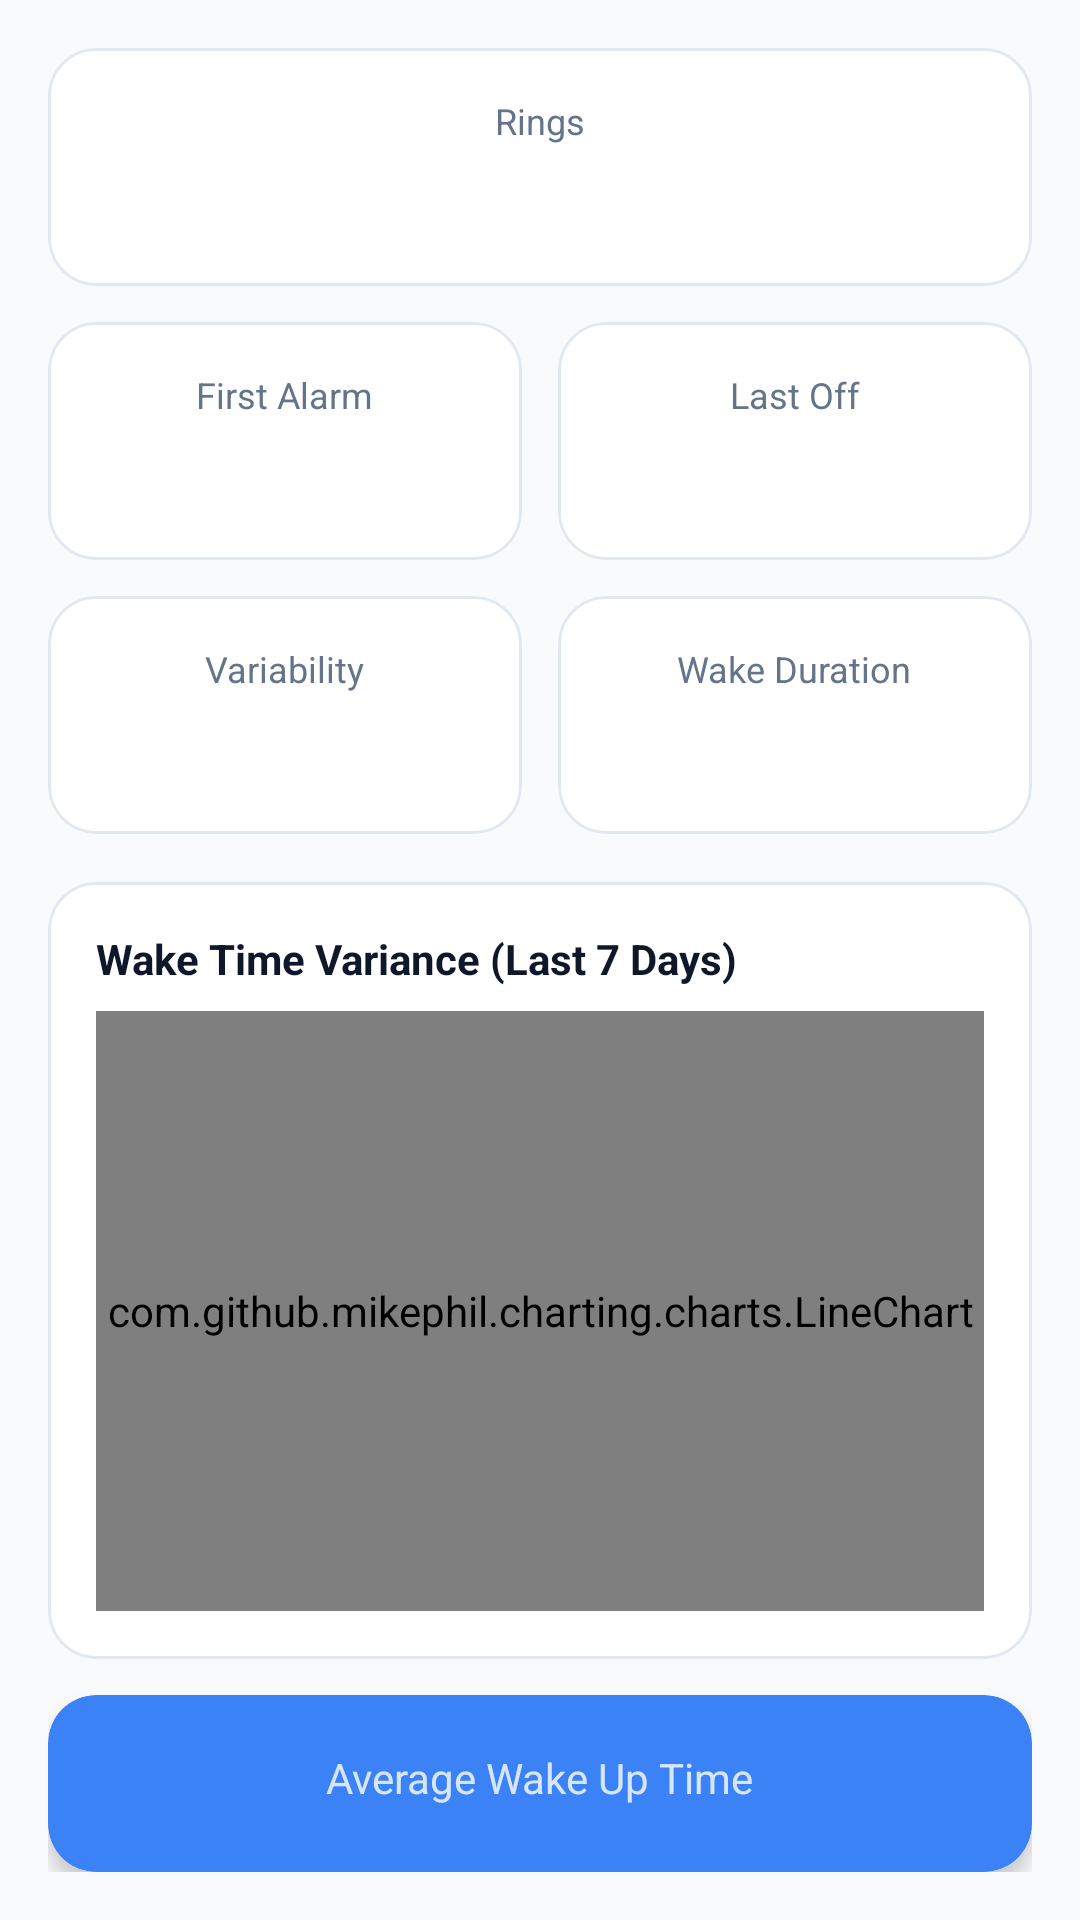

Here is an Android app screen rendered from its layout file. Give the layout XML and the strings, colors and styles it references.
<!-- AndroidManifest.xml: application theme Theme.MyTime -->
<!-- res/layout/layout_wake_stats.xml -->
<?xml version="1.0" encoding="utf-8"?>
<LinearLayout xmlns:android="http://schemas.android.com/apk/res/android"
    xmlns:app="http://schemas.android.com/apk/res-auto"
    android:layout_width="match_parent"
    android:layout_height="wrap_content"
    android:orientation="vertical"
    android:padding="16dp">

    
    <LinearLayout
        android:layout_width="match_parent"
        android:layout_height="wrap_content"
        android:orientation="horizontal"
        android:layout_marginBottom="12dp"
        android:gravity="center">

        
        <com.google.android.material.card.MaterialCardView
            android:layout_width="0dp"
            android:layout_height="wrap_content"
            android:layout_weight="1"
            app:cardCornerRadius="16dp"
            app:strokeWidth="1dp"
            app:strokeColor="@color/glass_card_stroke"
            app:cardElevation="0dp"
            app:cardBackgroundColor="@color/glass_dialog_bg">

            <LinearLayout
                android:layout_width="match_parent"
                android:layout_height="wrap_content"
                android:orientation="vertical"
                android:padding="16dp"
                android:gravity="center">

                <TextView
                    android:layout_width="wrap_content"
                    android:layout_height="wrap_content"
                    android:text="@string/stats_rings"
                    android:textSize="12sp"
                    android:textColor="@color/glass_text_secondary" />

                <TextView
                    android:id="@+id/tv_ring_count_value"
                    android:layout_width="wrap_content"
                    android:layout_height="wrap_content"
                    android:layout_marginTop="4dp"
                    android:textSize="20sp"
                    android:textStyle="bold"
                    android:textColor="@color/glass_text_primary" />
            </LinearLayout>
        </com.google.android.material.card.MaterialCardView>
    </LinearLayout>

    
    <LinearLayout
        android:layout_width="match_parent"
        android:layout_height="wrap_content"
        android:orientation="horizontal"
        android:layout_marginBottom="12dp">

        
        <com.google.android.material.card.MaterialCardView
            android:layout_width="0dp"
            android:layout_height="wrap_content"
            android:layout_weight="1"
            android:layout_marginEnd="6dp"
            app:cardCornerRadius="16dp"
            app:strokeWidth="1dp"
            app:strokeColor="@color/glass_card_stroke"
            app:cardElevation="0dp"
            app:cardBackgroundColor="@color/glass_dialog_bg">

            <LinearLayout
                android:layout_width="match_parent"
                android:layout_height="wrap_content"
                android:orientation="vertical"
                android:padding="16dp"
                android:gravity="center">

                <TextView
                    android:layout_width="wrap_content"
                    android:layout_height="wrap_content"
                    android:text="@string/stats_first_alarm"
                    android:textSize="12sp"
                    android:textColor="@color/glass_text_secondary" />

                <TextView
                    android:id="@+id/tv_first_alarm_value"
                    android:layout_width="wrap_content"
                    android:layout_height="wrap_content"
                    android:layout_marginTop="4dp"
                    android:textSize="20sp"
                    android:textStyle="bold"
                    android:textColor="@color/glass_accent_blue" />
            </LinearLayout>
        </com.google.android.material.card.MaterialCardView>

        
        <com.google.android.material.card.MaterialCardView
            android:layout_width="0dp"
            android:layout_height="wrap_content"
            android:layout_weight="1"
            android:layout_marginStart="6dp"
            app:cardCornerRadius="16dp"
            app:strokeWidth="1dp"
            app:strokeColor="@color/glass_card_stroke"
            app:cardElevation="0dp"
            app:cardBackgroundColor="@color/glass_dialog_bg">

            <LinearLayout
                android:layout_width="match_parent"
                android:layout_height="wrap_content"
                android:orientation="vertical"
                android:padding="16dp"
                android:gravity="center">

                <TextView
                    android:layout_width="wrap_content"
                    android:layout_height="wrap_content"
                    android:text="@string/stats_last_off"
                    android:textSize="12sp"
                    android:textColor="@color/glass_text_secondary" />

                <TextView
                    android:id="@+id/tv_last_off_value"
                    android:layout_width="wrap_content"
                    android:layout_height="wrap_content"
                    android:layout_marginTop="4dp"
                    android:textSize="20sp"
                    android:textStyle="bold"
                    android:textColor="@color/glass_accent_blue" />
            </LinearLayout>
        </com.google.android.material.card.MaterialCardView>
    </LinearLayout>

    
    <LinearLayout
        android:layout_width="match_parent"
        android:layout_height="wrap_content"
        android:orientation="horizontal"
        android:layout_marginBottom="16dp">

        
        <com.google.android.material.card.MaterialCardView
            android:layout_width="0dp"
            android:layout_height="wrap_content"
            android:layout_weight="1"
            android:layout_marginEnd="6dp"
            app:cardCornerRadius="16dp"
            app:strokeWidth="1dp"
            app:strokeColor="@color/glass_card_stroke"
            app:cardElevation="0dp"
            app:cardBackgroundColor="@color/glass_dialog_bg">

            <LinearLayout
                android:layout_width="match_parent"
                android:layout_height="wrap_content"
                android:orientation="vertical"
                android:padding="16dp"
                android:gravity="center">

                <TextView
                    android:layout_width="wrap_content"
                    android:layout_height="wrap_content"
                    android:text="@string/stats_variability"
                    android:textSize="12sp"
                    android:textColor="@color/glass_text_secondary" />

                <TextView
                    android:id="@+id/tv_time_variability_value"
                    android:layout_width="wrap_content"
                    android:layout_height="wrap_content"
                    android:layout_marginTop="4dp"
                    android:textSize="20sp"
                    android:textStyle="bold"
                    android:textColor="@color/glass_text_primary" />
            </LinearLayout>
        </com.google.android.material.card.MaterialCardView>

        
        <com.google.android.material.card.MaterialCardView
            android:layout_width="0dp"
            android:layout_height="wrap_content"
            android:layout_weight="1"
            android:layout_marginStart="6dp"
            app:cardCornerRadius="16dp"
            app:strokeWidth="1dp"
            app:strokeColor="@color/glass_card_stroke"
            app:cardElevation="0dp"
            app:cardBackgroundColor="@color/glass_dialog_bg">

            <LinearLayout
                android:layout_width="match_parent"
                android:layout_height="wrap_content"
                android:orientation="vertical"
                android:padding="16dp"
                android:gravity="center">

                <TextView
                    android:layout_width="wrap_content"
                    android:layout_height="wrap_content"
                    android:text="@string/stats_wake_duration"
                    android:textSize="12sp"
                    android:textColor="@color/glass_text_secondary" />

                <TextView
                    android:id="@+id/tv_wake_duration_value"
                    android:layout_width="wrap_content"
                    android:layout_height="wrap_content"
                    android:layout_marginTop="4dp"
                    android:textSize="20sp"
                    android:textStyle="bold"
                    android:textColor="@color/glass_text_primary" />
            </LinearLayout>
        </com.google.android.material.card.MaterialCardView>
    </LinearLayout>

    
    <com.google.android.material.card.MaterialCardView
        android:layout_width="match_parent"
        android:layout_height="wrap_content"
        android:layout_marginBottom="12dp"
        app:cardCornerRadius="16dp"
        app:strokeWidth="1dp"
        app:strokeColor="@color/glass_card_stroke"
        app:cardElevation="0dp"
        app:cardBackgroundColor="@color/glass_dialog_bg">

        <LinearLayout
            android:layout_width="match_parent"
            android:layout_height="wrap_content"
            android:orientation="vertical"
            android:padding="16dp">

            <TextView
                android:layout_width="wrap_content"
                android:layout_height="wrap_content"
                android:text="@string/stats_wake_variance_title"
                android:textSize="14sp"
                android:textStyle="bold"
                android:textColor="@color/glass_text_primary"
                android:layout_marginBottom="8dp" />

            <com.github.mikephil.charting.charts.LineChart
                android:id="@+id/chart_wake_weekly"
                android:layout_width="match_parent"
                android:layout_height="200dp" />
        </LinearLayout>
    </com.google.android.material.card.MaterialCardView>

    
    <com.google.android.material.card.MaterialCardView
        android:layout_width="match_parent"
        android:layout_height="wrap_content"
        app:cardCornerRadius="16dp"
        app:strokeWidth="0dp"
        app:cardElevation="4dp"
        app:cardBackgroundColor="@color/glass_accent_blue">

        <LinearLayout
            android:layout_width="match_parent"
            android:layout_height="wrap_content"
            android:orientation="vertical"
            android:padding="20dp"
            android:gravity="center">

            <TextView
                android:layout_width="wrap_content"
                android:layout_height="wrap_content"
                android:text="@string/stats_avg_wake_time_title"
                android:textSize="14sp"
                android:textColor="@color/white"
                android:alpha="0.8" />

            <TextView
                android:id="@+id/tv_average_wake_time_value"
                android:layout_width="wrap_content"
                android:layout_height="wrap_content"
                android:layout_marginTop="4dp"
                android:textSize="28sp"
                android:textStyle="bold"
                android:textColor="@color/white" />
        </LinearLayout>
    </com.google.android.material.card.MaterialCardView>

</LinearLayout>
<!-- resources referenced by this layout -->
<resources>
  <color name="glass_accent_blue">#3B82F6</color>
  <color name="glass_card_stroke">#E2E8F0</color>
  <color name="glass_dialog_bg">#F8FFFFFF</color>
  <color name="glass_text_primary">#0F172A</color>
  <color name="glass_text_secondary">#64748B</color>
  <color name="white">#FFFFFFFF</color>
  <string name="stats_avg_wake_time_title">Average Wake Up Time</string>
  <string name="stats_first_alarm">First Alarm</string>
  <string name="stats_last_off">Last Off</string>
  <string name="stats_rings">Rings</string>
  <string name="stats_variability">Variability</string>
  <string name="stats_wake_duration">Wake Duration</string>
  <string name="stats_wake_variance_title">Wake Time Variance (Last 7 Days)</string>
  <style name="Theme.MyTime" parent="Base.Theme.MyTime" />
  <color name="light_primary">#3B82F6</color>
  <color name="light_on_primary">#FFFFFF</color>
  <color name="light_primary_container">#DBEAFE</color>
  <color name="light_on_primary_container">#1E3A5F</color>
  <color name="light_secondary">#8B5CF6</color>
  <color name="light_on_secondary">#FFFFFF</color>
  <color name="light_secondary_container">#EDE9FE</color>
  <color name="light_on_secondary_container">#4C1D95</color>
  <color name="light_tertiary">#14B8A6</color>
  <color name="light_on_tertiary">#FFFFFF</color>
  <color name="light_background">#F8FAFC</color>
  <color name="light_surface">#FFFFFF</color>
  <color name="light_surface_variant">#F1F5F9</color>
  <color name="light_on_surface">#0F172A</color>
  <color name="light_on_surface_variant">#64748B</color>
  <color name="light_error">#DC2626</color>
  <color name="light_on_error">#FFFFFF</color>
  <color name="light_nav_bg">#FFFFFF</color>
  <style name="LightToolbarStyle" parent="Widget.Material3.Toolbar">
          <item name="android:background">@color/light_surface</item>
          <item name="titleTextColor">@color/light_on_surface</item>
          <item name="subtitleTextColor">@color/light_on_surface_variant</item>
          <item name="navigationIconTint">@color/light_on_surface</item>
          <item name="titleTextAppearance">@style/LightToolbarTitleTextAppearance</item>
      </style>
  <style name="LightOverflowButtonStyle" parent="Widget.AppCompat.ActionButton.Overflow">
          <item name="android:tint">@color/light_on_surface</item>
      </style>
  <style name="LightPopupMenuStyle" parent="Widget.Material3.PopupMenu">
          <item name="android:popupBackground">@drawable/bg_light_popup_menu</item>
      </style>
  <style name="LightCardStyle" parent="Widget.Material3.CardView.Elevated">
          <item name="cardBackgroundColor">@color/light_card_bg</item>
          <item name="cardElevation">2dp</item>
          <item name="strokeWidth">0dp</item>
          <item name="cardCornerRadius">16dp</item>
      </style>
  <style name="LightButtonStyle" parent="Widget.Material3.Button">
          <item name="backgroundTint">@color/light_primary</item>
          <item name="android:textColor">@color/light_on_primary</item>
          <item name="cornerRadius">12dp</item>
      </style>
  <style name="LightToolbarTitleTextAppearance" parent="TextAppearance.Material3.TitleLarge">
          <item name="android:textColor">@color/light_on_surface</item>
          <item name="android:textSize">20sp</item>
          <item name="android:fontFamily">sans-serif-medium</item>
      </style>
  <style name="LightBottomNavIndicator" parent="Widget.Material3.BottomNavigationView.ActiveIndicator">
          <item name="android:color">@color/light_primary_container</item>
      </style>
  <color name="light_card_bg">#FFFFFF</color>
  <color name="light_card_stroke">#E2E8F0</color>
</resources>
